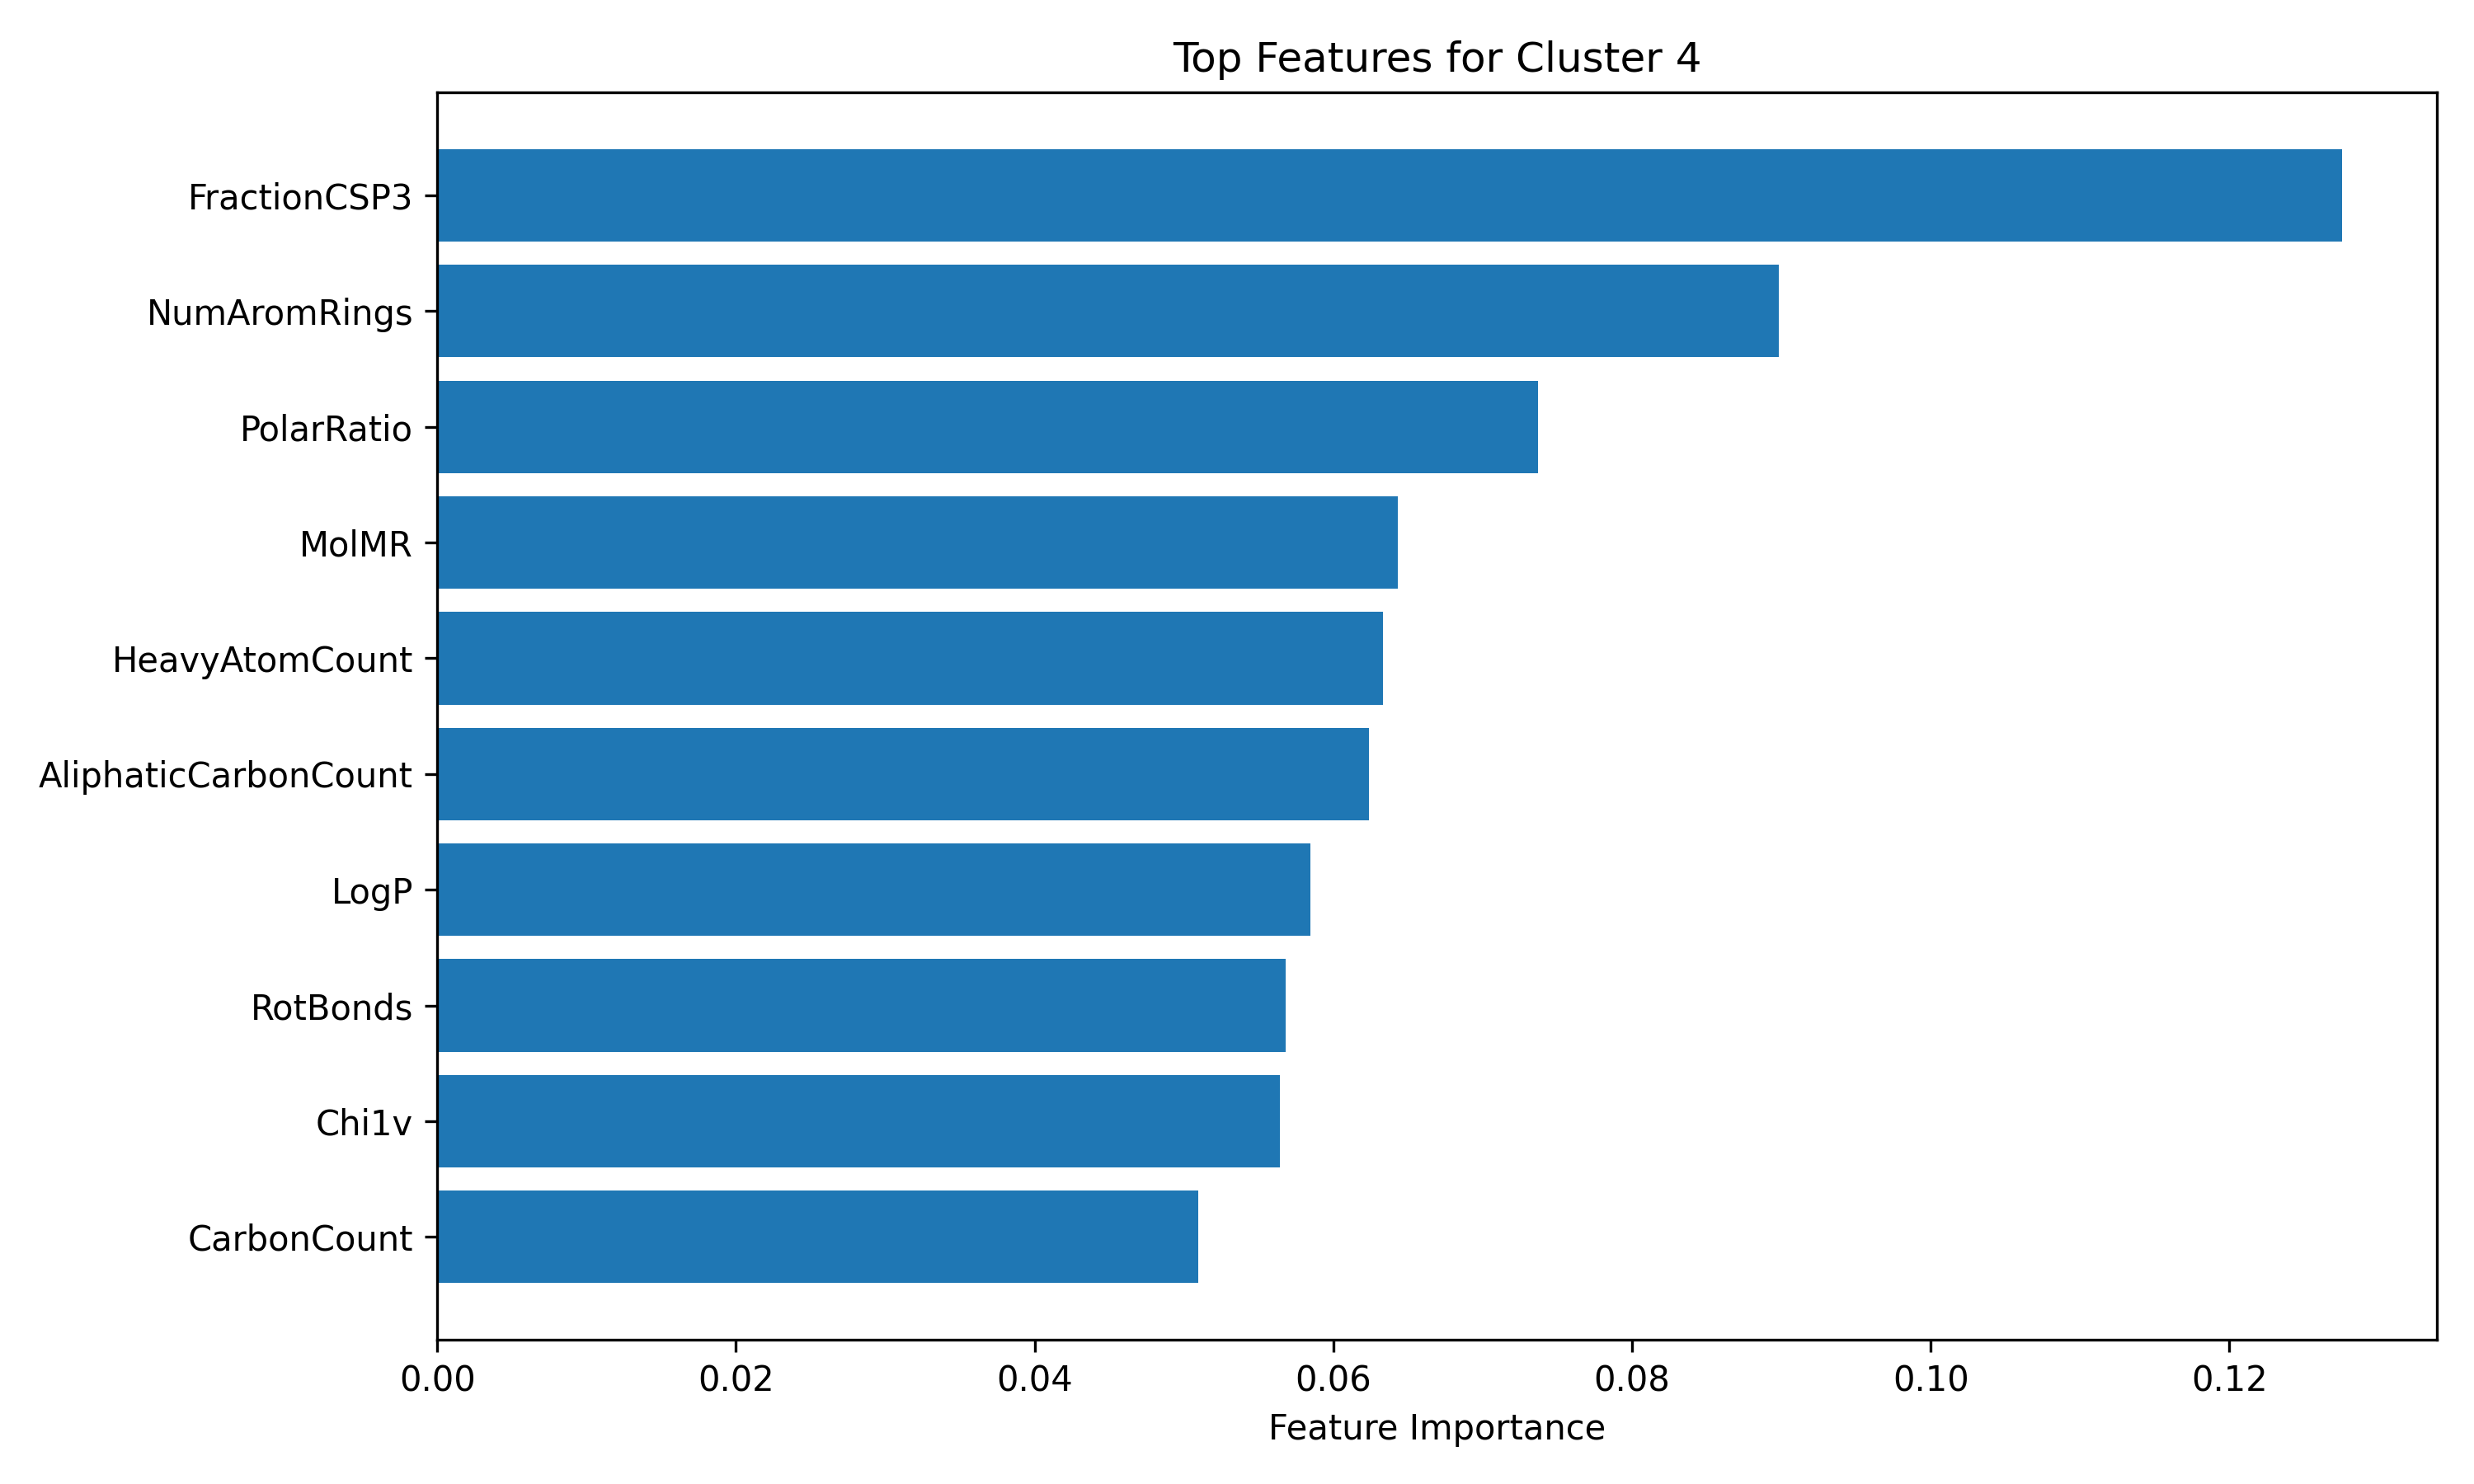

The data file committed next to this chart (first rows):
Feature, Importance
FractionCSP3, 0.1275
NumAromRings, 0.0898
PolarRatio, 0.07371
MolMR, 0.0643
HeavyAtomCount, 0.06331
AliphaticCarbonCount, 0.06239
LogP, 0.05849
RotBonds, 0.05679
Chi1v, 0.05642
CarbonCount, 0.05097
NumRings, 0.04493
Chi0v, 0.04446
HBA, 0.04162
NumEthers, 0.03635
MW, 0.02828
LabuteASA, 0.02805
LongestAliphaticChain, 0.02616
TPSA, 0.02276
NumChargedAtoms, 0.01374
NumOH, 0.007846
HBD, 0.002118
NumCarboxyls, 0.0
NumSulfurs, 0.0
NumAmines, 0.0
NumCarbonyls, 0.0
